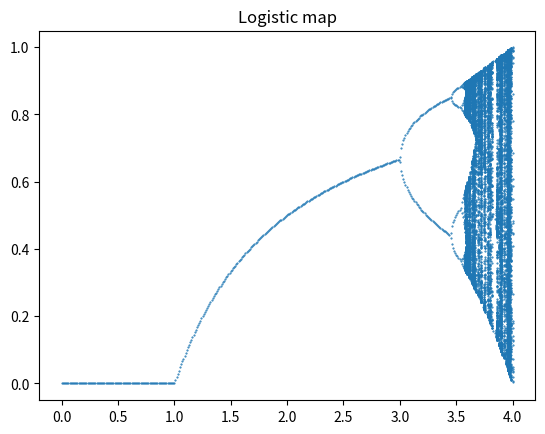

Python code for this plot:
import matplotlib.pyplot as plt
import math

beta = 0
beta_values = []
x_values = []

while beta <= 4:
    xold = 0.5

    # Filters values
    for i in range(1000):
        xnew = ((xold - math.pow(xold, 2)) * beta) #  x + 1 = beta*x*(1-x)
        xold = xnew
    xss = xnew
    for i in range(10000):
        xnew = ((xold - math.pow(xold, 2)) * beta)
        xold = xnew
        beta_values.append(beta)
        x_values.append(xnew)

        # Do not display values with small difference
        if math.fabs(xnew - xss) < .001:
            break
    beta = beta + 0.01

plt.title("Logistic map")
plt.scatter(beta_values, x_values, s=1, marker='.')
plt.show()
